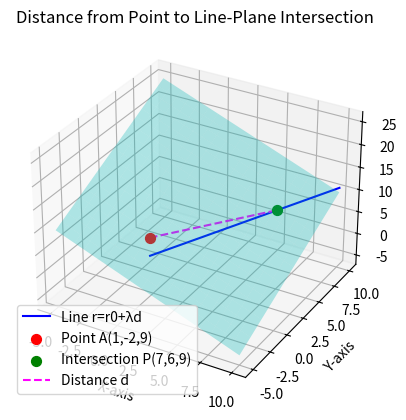

Write the Python code that produced this figure.
import numpy as np
import matplotlib.pyplot as plt

# Given point
A = np.array([1, -2, 9])

# Line: r = r0 + lambda*d
r0 = np.array([4, 2, 7])
d = np.array([3, 4, 2])
lambda_vals = np.linspace(-1, 2, 100)
line_points = r0.reshape(3,1) + d.reshape(3,1) * lambda_vals

# Intersection point
P = r0 + d

# Plane: x - y + z = 10 => z = 10 - x + y
x_plane = np.linspace(-5, 10, 20)
y_plane = np.linspace(-5, 10, 20)
X, Y = np.meshgrid(x_plane, y_plane)
Z = 10 - X + Y

# 3D plot
fig = plt.figure()
ax = fig.add_subplot(111, projection='3d')

# Plot plane
ax.plot_surface(X, Y, Z, alpha=0.3, color='cyan', rstride=1, cstride=1, edgecolor='none')

# Plot line
ax.plot(line_points[0,:], line_points[1,:], line_points[2,:], color='blue', label="Line r=r0+λd")

# Plot points
ax.scatter(A[0], A[1], A[2], color='red', s=50, label="Point A(1,-2,9)")
ax.scatter(P[0], P[1], P[2], color='green', s=50, label="Intersection P(7,6,9)")

# Dotted line from A to P
ax.plot([A[0], P[0]], [A[1], P[1]], [A[2], P[2]], color='magenta', linestyle='--', label="Distance d")

# Labels
ax.set_xlabel('X-axis')
ax.set_ylabel('Y-axis')
ax.set_zlabel('Z-axis')
ax.set_title("Distance from Point to Line-Plane Intersection")
ax.legend()
plt.show()

